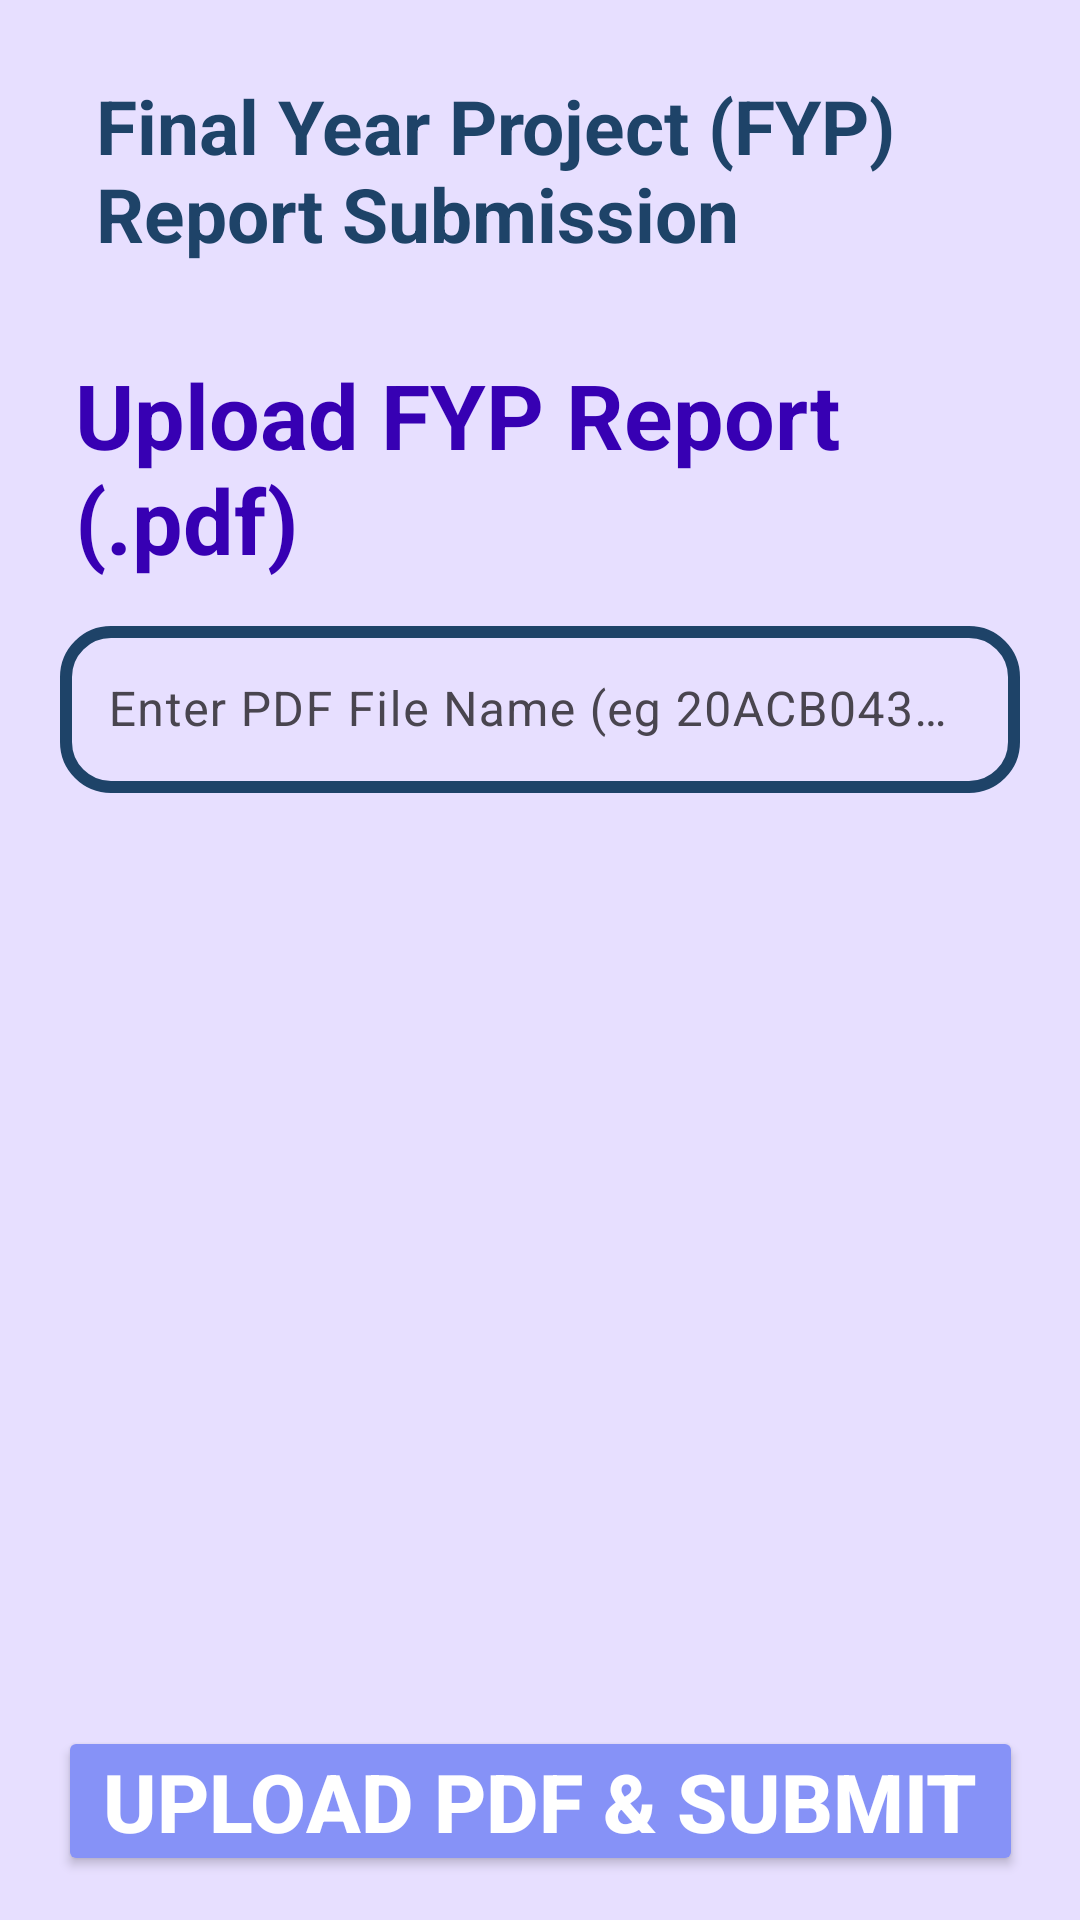

This screen was rendered from an Android layout file. Write that file and the resources it references.
<!-- AndroidManifest.xml: application theme Theme.FYP_Portal -->
<!-- res/layout/fragment_reportsubmission_fyp.xml -->
<?xml version="1.0" encoding="utf-8"?>
<LinearLayout xmlns:android="http://schemas.android.com/apk/res/android"
    xmlns:app="http://schemas.android.com/apk/res-auto"
    xmlns:tools="http://schemas.android.com/tools"
    android:layout_width="match_parent"
    android:layout_height="match_parent"
    android:orientation="vertical"
    tools:context="com.tkll.fyp_portal.ReportSubmission_Fyp">

    <androidx.constraintlayout.widget.ConstraintLayout
        android:layout_width="match_parent"
        android:layout_height="match_parent"
        android:background="@color/colorBgPinkPurple">

        <LinearLayout
            android:id="@+id/fyp_reportsubmission_pagetitle"
            android:layout_width="match_parent"
            android:layout_height="wrap_content"
            android:layout_marginHorizontal="12dp"
            android:layout_marginTop="15dp"
            android:background="@drawable/background_2"
            android:orientation="vertical"
            android:paddingVertical="10dp"
            android:paddingLeft="5dp"
            android:paddingRight="5dp"
            app:layout_constraintEnd_toEndOf="parent"
            app:layout_constraintStart_toStartOf="parent"
            app:layout_constraintTop_toTopOf="parent">

            <TextView
                android:layout_width="match_parent"
                android:layout_height="wrap_content"
                android:layout_gravity="center_vertical"
                android:layout_marginHorizontal="15dp"
                android:text="Final Year Project (FYP) Report Submission"
                android:textColor="#1e4368"
                android:textSize="25sp"
                android:textStyle="bold" />
        </LinearLayout>

        <TextView
            android:id="@+id/text_pdf"
            android:layout_width="match_parent"
            android:layout_height="wrap_content"
            android:layout_marginTop="20dp"
            android:layout_marginHorizontal="25dp"
            android:textAlignment="textStart"
            android:text="Upload FYP Report (.pdf)"
            android:textColor="@color/colorPrimaryDark"
            android:textSize="30sp"
            android:textStyle="bold"
            app:layout_constraintEnd_toEndOf="parent"
            app:layout_constraintStart_toStartOf="parent"
            app:layout_constraintTop_toBottomOf="@+id/fyp_reportsubmission_pagetitle" />

        <com.google.android.material.textfield.TextInputLayout
            android:id="@+id/tv_name"
            style="@style/ThemeOverlay.Material3.AutoCompleteTextView.FilledBox"
            android:layout_width="match_parent"
            android:layout_height="wrap_content"
            android:layout_below="@+id/text_pdf"
            app:layout_constraintEnd_toEndOf="parent"
            app:layout_constraintStart_toStartOf="parent"
            app:layout_constraintTop_toBottomOf="@+id/text_pdf"
            android:layout_marginTop="10dp">

            <com.google.android.material.textfield.TextInputEditText
                android:id="@+id/name"
                android:layout_width="match_parent"
                android:layout_height="wrap_content"
                android:layout_margin="20dp"
                android:background="@drawable/shape"
                android:hint="Enter PDF File Name (eg 20ACB04322_Fyp1)"
                android:textColor="#FF9800"
                android:textColorHint="@color/black"
                android:textSize="16sp" />
        </com.google.android.material.textfield.TextInputLayout>

        <Button
            android:id="@+id/upload_btn"
            android:layout_width="wrap_content"
            android:layout_height="wrap_content"
            android:layout_below="@+id/tv_name"
            android:layout_centerHorizontal="true"
            android:backgroundTint="@color/lavender"
            android:paddingHorizontal="15dp"
            android:paddingVertical="7dp"
            android:text="Upload PDF &amp; Submit"
            android:textColor="@color/white"
            android:textSize="27sp"
            android:textStyle="bold"
            app:layout_constraintBottom_toBottomOf="parent"
            app:layout_constraintEnd_toEndOf="parent"
            app:layout_constraintStart_toStartOf="parent"
            app:layout_constraintTop_toBottomOf="@+id/tv_name"
            app:layout_constraintVertical_bias="0.952" />

    </androidx.constraintlayout.widget.ConstraintLayout>








</LinearLayout>
<!-- resources referenced by this layout -->
<resources>
  <color name="black">#FF000000</color>
  <color name="colorBgPinkPurple">#e7dfff</color>
  <color name="colorPrimaryDark">#3700B3</color>
  <color name="lavender">#8692f7</color>
  <color name="white">#FFFFFFFF</color>
  <!-- drawable shape (drawable) -->
  <?xml version="1.0" encoding="utf-8"?>
  <shape xmlns:android="http://schemas.android.com/apk/res/android"
      android:shape="rectangle">
  
      <solid
          android:color="#00000000"/>
      <corners
          android:radius="15dp"
          />
      <stroke
          android:width="4dp"
          android:color="#1e4368"/>
  
  </shape>
  <style name="Theme.FYP_Portal" parent="Base.Theme.FYP_Portal" />
  <style name="Base.Theme.FYP_Portal" parent="Theme.Material3.DayNight.NoActionBar">
          
          
      </style>
</resources>
